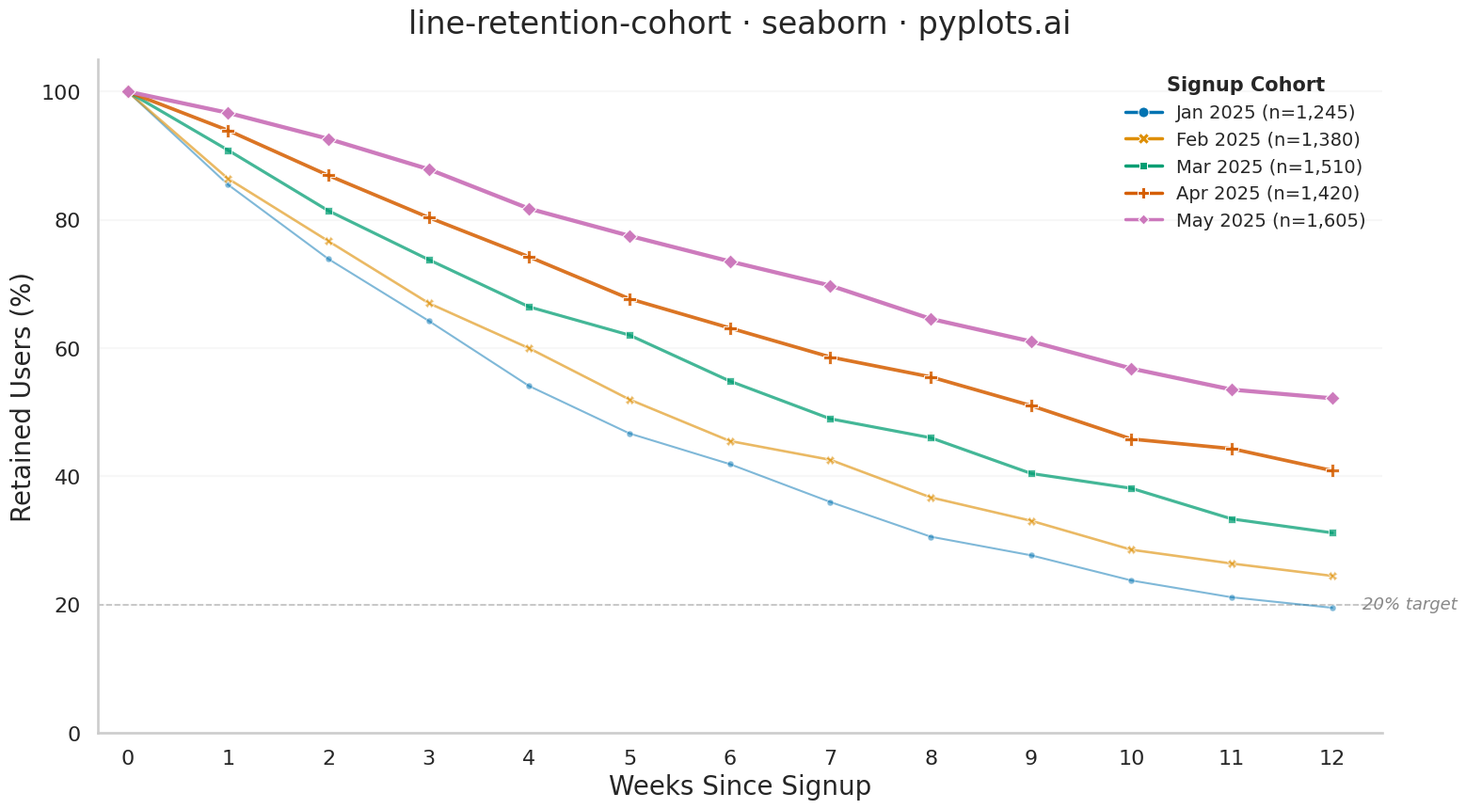

Generate this figure with matplotlib:
"""pyplots.ai
line-retention-cohort: User Retention Curve by Cohort
Library: seaborn 0.13.2 | Python 3.14.3
Quality: 84/100 | Created: 2026-03-16
"""

import matplotlib.pyplot as plt
import numpy as np
import pandas as pd
import seaborn as sns


# Data
np.random.seed(42)

cohorts = {"Jan 2025": 1245, "Feb 2025": 1380, "Mar 2025": 1510, "Apr 2025": 1420, "May 2025": 1605}

weeks = np.arange(0, 13)
records = []

decay_rates = [0.18, 0.16, 0.14, 0.12, 0.10]
floors = [8, 10, 14, 18, 22]

for (cohort_label, cohort_size), decay, floor in zip(cohorts.items(), decay_rates, floors, strict=True):
    retention = 100 * np.exp(-decay * weeks) + floor * (1 - np.exp(-0.3 * weeks))
    retention[0] = 100.0
    retention = np.clip(retention, 0, 100)
    noise = np.random.normal(0, 0.8, len(weeks))
    noise[0] = 0
    retention = np.clip(retention + noise, 0, 100)
    for w, r in zip(weeks, retention, strict=True):
        records.append({"week": w, "retention": r, "cohort": f"{cohort_label} (n={cohort_size:,})"})

df = pd.DataFrame(records)

# Plot - use seaborn style, context, and hue-based grouping
sns.set_theme(
    style="whitegrid",
    rc={
        "axes.spines.top": False,
        "axes.spines.right": False,
        "grid.alpha": 0.15,
        "grid.linewidth": 0.8,
        "axes.grid.axis": "y",
    },
)
sns.set_context("talk", font_scale=1.1)

palette = sns.color_palette("colorblind", n_colors=5)

fig, ax = plt.subplots(figsize=(16, 9))

sns.lineplot(
    data=df,
    x="week",
    y="retention",
    hue="cohort",
    style="cohort",
    markers=True,
    dashes=False,
    palette=palette,
    linewidth=2.5,
    markersize=8,
    ax=ax,
)

cohort_labels = df["cohort"].unique()
for i, line in enumerate(ax.lines[: len(cohort_labels)]):
    weight = 1.5 + i * 0.4
    line.set_linewidth(weight)
    line.set_markersize(5 + i * 1.5)
    line.set_alpha(0.5 + i * 0.12)

ax.axhline(y=20, color="#888888", linestyle="--", linewidth=1.2, alpha=0.5, zorder=1)
ax.text(12.3, 20, "20% target", fontsize=13, color="#888888", va="center", fontstyle="italic")

# Style
ax.set_title("line-retention-cohort · seaborn · pyplots.ai", fontsize=24, fontweight="medium", pad=20)
ax.set_xlabel("Weeks Since Signup", fontsize=20)
ax.set_ylabel("Retained Users (%)", fontsize=20)
ax.tick_params(axis="both", labelsize=16)

ax.set_xlim(-0.3, 12.5)
ax.set_ylim(0, 105)
ax.set_xticks(weeks)

legend = ax.legend(fontsize=14, frameon=False, loc="upper right", title="Signup Cohort", title_fontsize=15)
legend.get_title().set_fontweight("semibold")

plt.tight_layout()
plt.savefig("plot.png", dpi=300, bbox_inches="tight")
